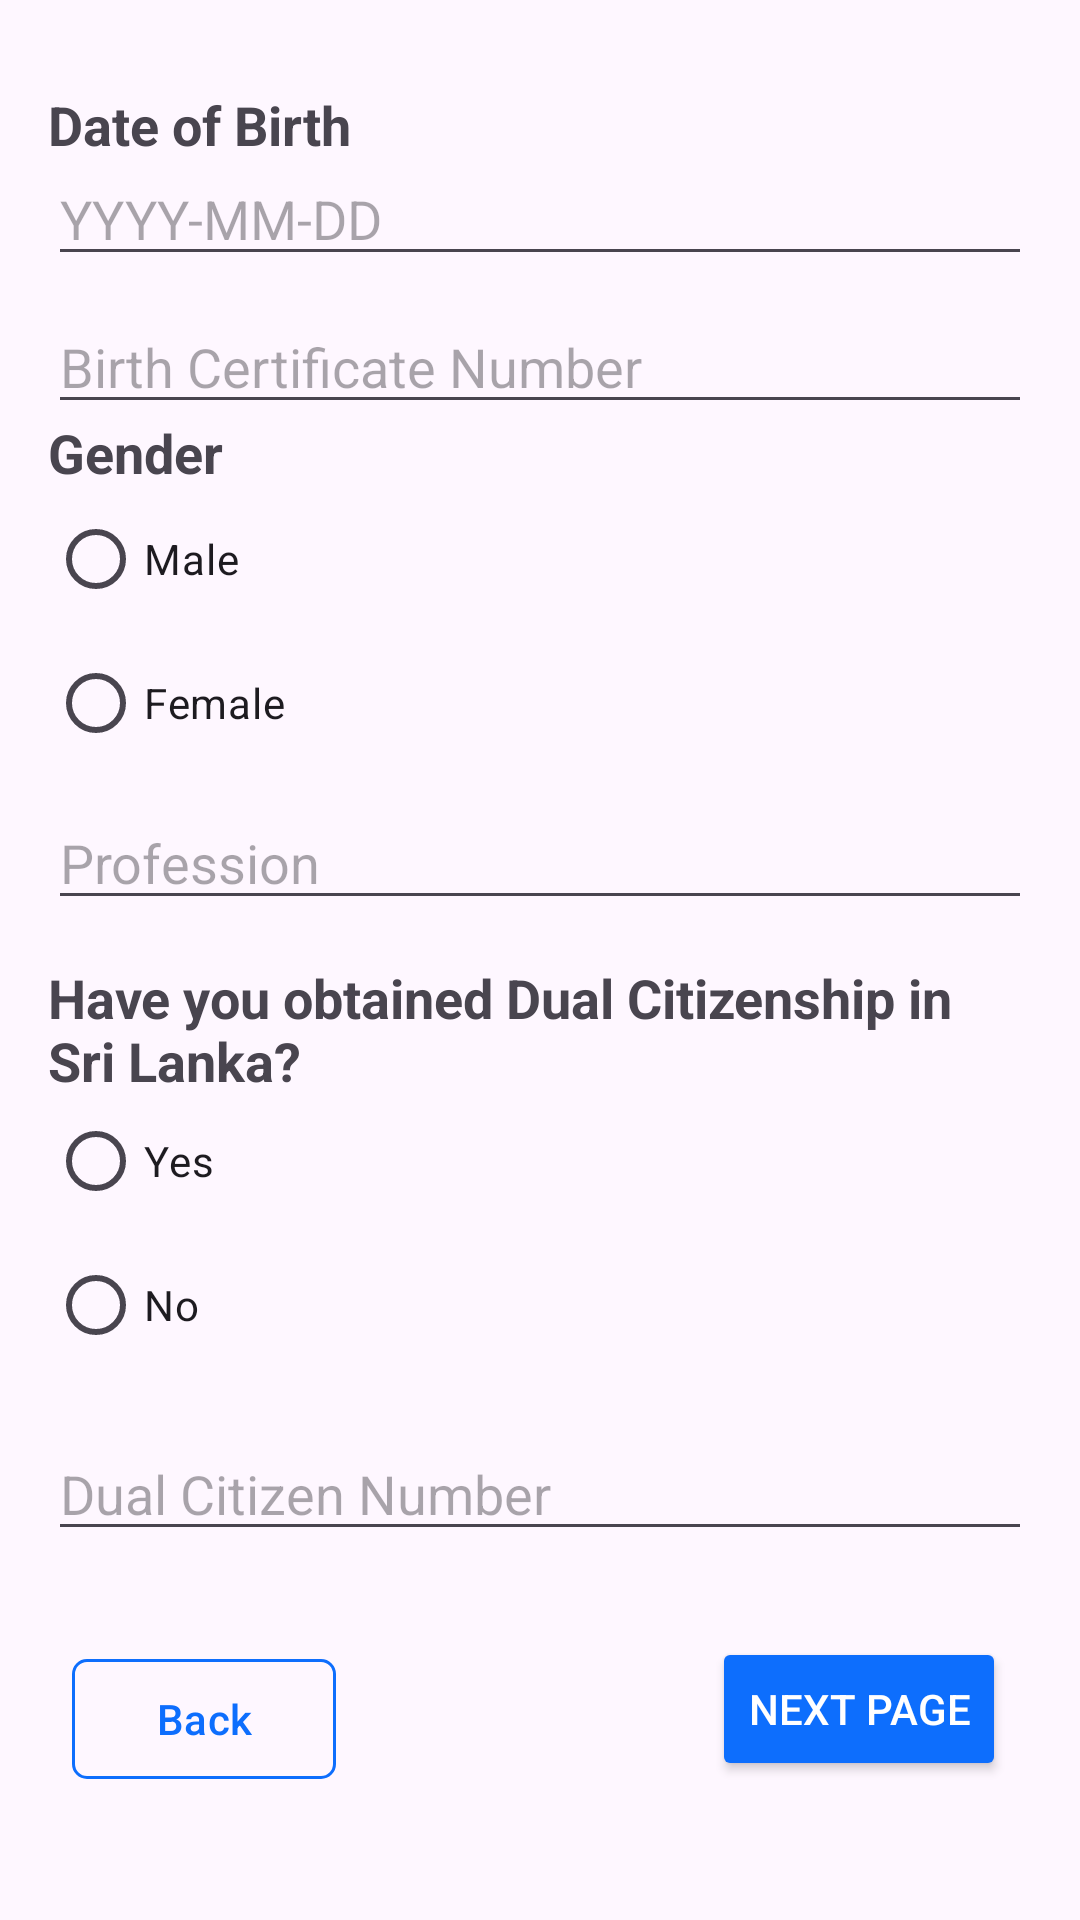

Here is an Android app screen rendered from its layout file. Give the layout XML and the strings, colors and styles it references.
<!-- AndroidManifest.xml: application theme Theme.DigiLanka -->
<!-- res/layout/fragment_second.xml -->
<?xml version="1.0" encoding="utf-8"?>
<androidx.constraintlayout.widget.ConstraintLayout
    xmlns:android="http://schemas.android.com/apk/res/android"
    xmlns:app="http://schemas.android.com/apk/res-auto"
    xmlns:tools="http://schemas.android.com/tools"
    android:layout_width="match_parent"
    android:layout_height="match_parent"
    android:orientation="vertical"
    android:padding="16dp">

    <TextView
        android:id="@+id/textView2"
        android:layout_width="wrap_content"
        android:layout_height="wrap_content"
        android:text="Date of Birth"
        android:textSize="18sp"
        android:textStyle="bold"
        app:layout_constraintBottom_toBottomOf="parent"
        app:layout_constraintEnd_toEndOf="parent"
        app:layout_constraintHorizontal_bias="0.0"
        app:layout_constraintStart_toStartOf="parent"
        app:layout_constraintTop_toTopOf="parent"
        app:layout_constraintVertical_bias="0.023" />

    <EditText
        android:id="@+id/editDateOfBirth"
        android:layout_width="match_parent"
        android:layout_height="wrap_content"
        android:hint="YYYY-MM-DD"
        app:layout_constraintBottom_toBottomOf="parent"
        app:layout_constraintEnd_toEndOf="parent"
        app:layout_constraintHorizontal_bias="0.0"
        app:layout_constraintStart_toStartOf="parent"
        app:layout_constraintTop_toTopOf="parent"
        app:layout_constraintVertical_bias="0.061" />

    <EditText
        android:id="@+id/editBirthCertNumber"
        android:layout_width="match_parent"
        android:layout_height="wrap_content"
        android:hint="Birth Certificate Number"
        app:layout_constraintBottom_toBottomOf="parent"
        app:layout_constraintStart_toStartOf="parent"
        app:layout_constraintTop_toTopOf="parent"
        app:layout_constraintVertical_bias="0.148" />

    <TextView
        android:layout_width="wrap_content"
        android:layout_height="wrap_content"
        android:text="Gender"
        android:textSize="18sp"
        android:textStyle="bold"
        app:layout_constraintBottom_toBottomOf="parent"
        app:layout_constraintEnd_toEndOf="parent"
        app:layout_constraintHorizontal_bias="0.0"
        app:layout_constraintStart_toStartOf="parent"
        app:layout_constraintTop_toTopOf="parent"
        app:layout_constraintVertical_bias="0.21" />

    <RadioGroup
        android:id="@+id/radioGroupGender"
        android:layout_width="match_parent"
        android:layout_height="wrap_content"
        app:layout_constraintBottom_toBottomOf="parent"
        app:layout_constraintTop_toTopOf="parent"
        app:layout_constraintVertical_bias="0.286"
        tools:layout_editor_absoluteX="6dp">

        <RadioButton
            android:id="@+id/radioMale"
            android:text="Male" />

        <RadioButton
            android:id="@+id/radioFemale"
            android:text="Female" />
    </RadioGroup>

    <EditText
        android:id="@+id/editProfession"
        android:layout_width="match_parent"
        android:layout_height="wrap_content"
        android:hint="Profession"
        app:layout_constraintBottom_toBottomOf="parent"
        app:layout_constraintTop_toTopOf="parent"
        app:layout_constraintVertical_bias="0.44"
        tools:layout_editor_absoluteX="16dp" />

    <TextView
        android:id="@+id/textView7"
        android:layout_width="wrap_content"
        android:layout_height="wrap_content"
        android:text="Have you obtained Dual Citizenship in Sri Lanka?"
        android:textSize="18sp"
        android:textStyle="bold"
        app:layout_constraintBottom_toBottomOf="parent"
        app:layout_constraintEnd_toEndOf="parent"
        app:layout_constraintHorizontal_bias="0.0"
        app:layout_constraintStart_toStartOf="parent"
        app:layout_constraintTop_toTopOf="parent"
        app:layout_constraintVertical_bias="0.541" />

    <RadioGroup
        android:id="@+id/radioGroupDualCitizen"
        android:layout_width="match_parent"
        android:layout_height="wrap_content"
        app:layout_constraintBottom_toBottomOf="parent"
        app:layout_constraintEnd_toEndOf="parent"
        app:layout_constraintStart_toStartOf="parent"
        app:layout_constraintTop_toTopOf="parent"
        app:layout_constraintVertical_bias="0.678">

        <RadioButton
            android:id="@+id/radioYes"
            android:text="Yes" />

        <RadioButton
            android:id="@+id/radioNo"
            android:text="No" />
    </RadioGroup>

    <EditText
        android:id="@+id/editDualCitizenNumber"
        android:layout_width="match_parent"
        android:layout_height="wrap_content"
        android:hint="Dual Citizen Number"
        app:layout_constraintBottom_toBottomOf="parent"
        app:layout_constraintStart_toStartOf="parent"
        app:layout_constraintTop_toTopOf="parent"
        app:layout_constraintVertical_bias="0.811" />

    <Button
        android:id="@+id/buttonNext"
        android:layout_width="wrap_content"
        android:layout_height="wrap_content"
        android:layout_gravity="end"
        android:backgroundTint="#0D6EFD"
        android:foregroundTint="#0D6EFD"
        android:text="Next Page"
        android:textColor="@android:color/white"
        app:layout_constraintBottom_toBottomOf="parent"
        app:layout_constraintEnd_toEndOf="parent"
        app:layout_constraintHorizontal_bias="0.962"
        app:layout_constraintStart_toStartOf="parent"
        app:layout_constraintTop_toTopOf="parent"
        app:layout_constraintVertical_bias="0.946"
        tools:layout_editor_absoluteX="16dp"
        app:cornerRadius="5dp"
        />

    <com.google.android.material.button.MaterialButton
        android:id="@+id/backButton"
        android:layout_width="wrap_content"
        android:layout_height="wrap_content"
        android:backgroundTint="@android:color/transparent"
        android:text="Back"
        android:textColor="#0D6EFD"
        app:cornerRadius="5dp"
        app:layout_constraintBottom_toBottomOf="parent"
        app:layout_constraintEnd_toEndOf="parent"
        app:layout_constraintHorizontal_bias="0.034"
        app:layout_constraintStart_toStartOf="parent"
        app:layout_constraintTop_toTopOf="parent"
        app:layout_constraintVertical_bias="0.952"
        app:strokeColor="#0D6EFD"
        app:strokeWidth="1dp" />

</androidx.constraintlayout.widget.ConstraintLayout>
<!-- resources referenced by this layout -->
<resources>
  <style name="Theme.DigiLanka" parent="Base.Theme.DigiLanka" />
  <style name="Base.Theme.DigiLanka" parent="Theme.Material3.DayNight.NoActionBar">
          
          
      </style>
</resources>
